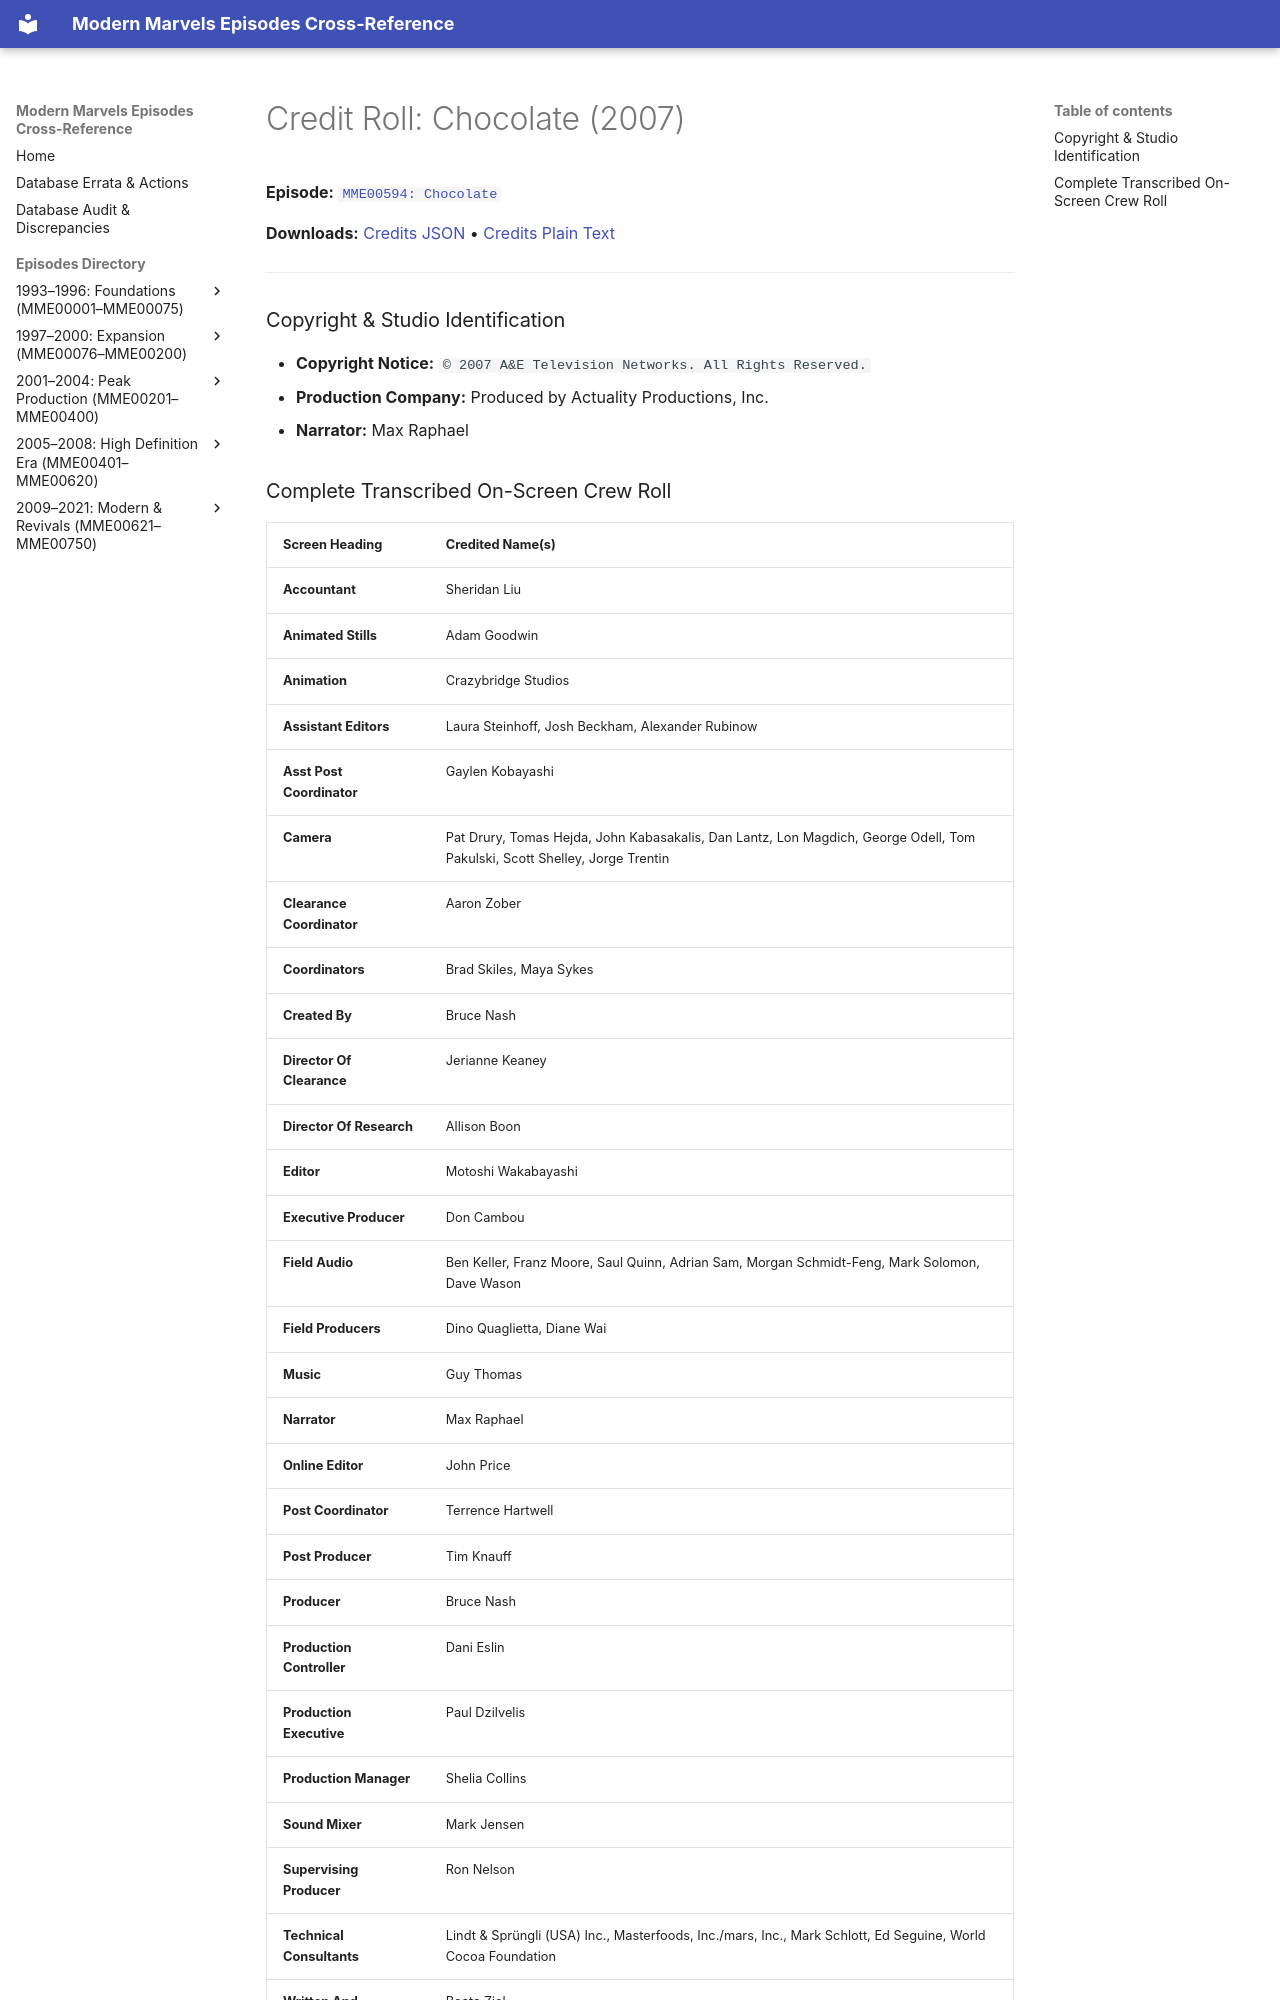

repository: ModernMarvelsFan/ModernMarvels · page: credits/MME00594-credits/index.html · generator: mkdocs

# Credit Roll: Chocolate (2007)
**Episode:** [`MME00594: Chocolate`](../episodes/MME00594.md)

**Downloads:** [Credits JSON](json/MME00594-credits.json) • [Credits Plain Text](txt/MME00594-credits.txt)

---

### Copyright & Studio Identification
* **Copyright Notice:** `© 2007 A&E Television Networks. All Rights Reserved.`
* **Production Company:** Produced by Actuality Productions, Inc.
* **Narrator:** Max Raphael
